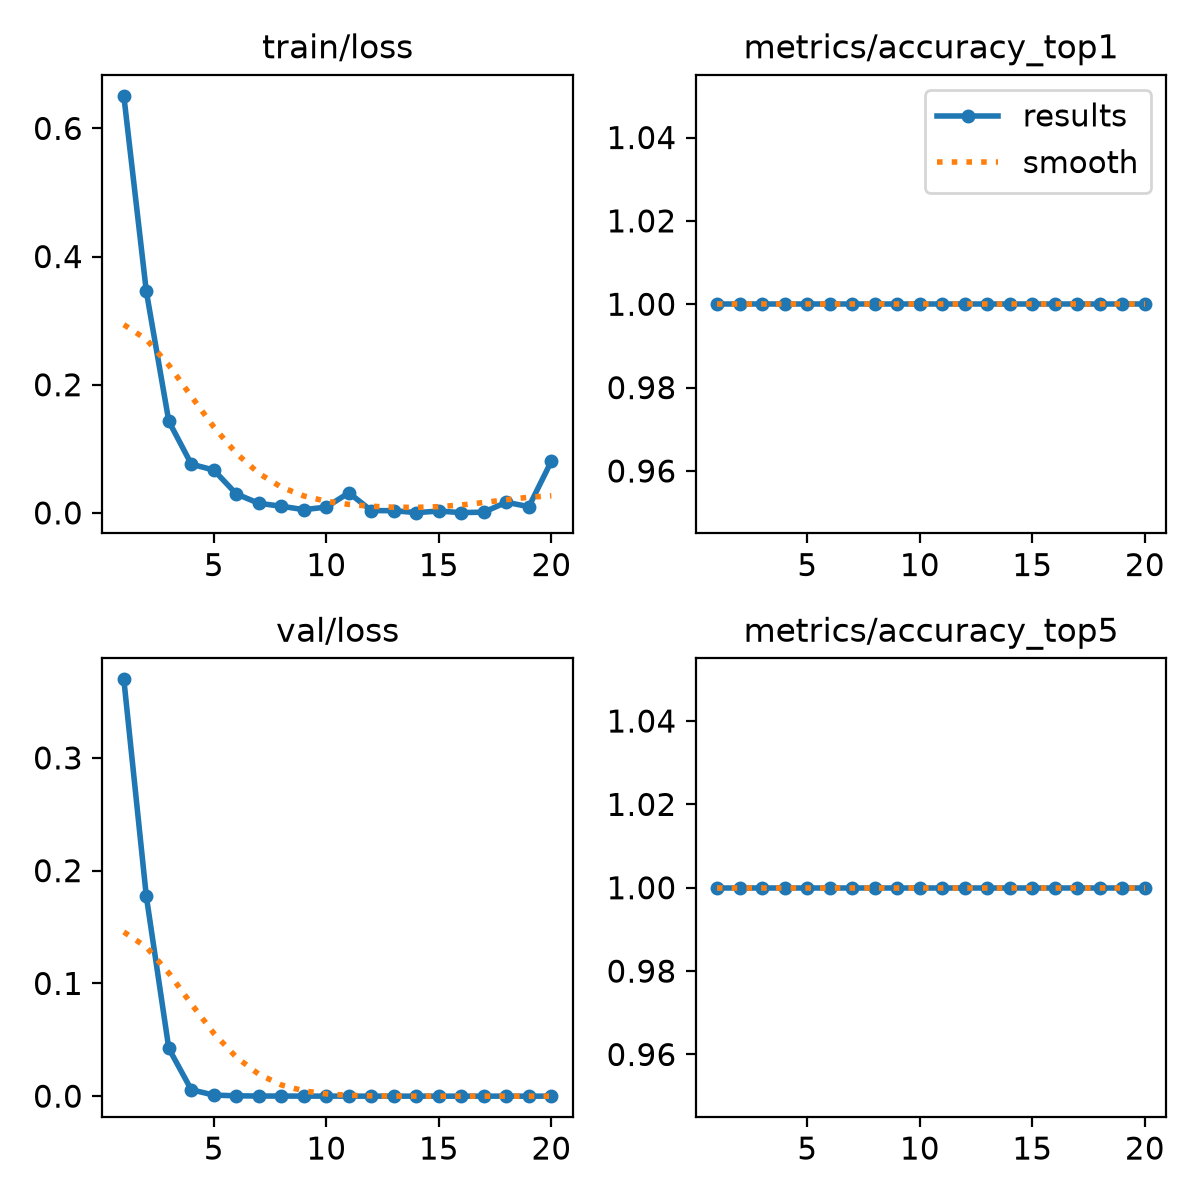

The data file committed next to this chart (first rows):
epoch, time, train/loss, metrics/accuracy_top1, metrics/accuracy_top5, val/loss, lr/pg0, lr/pg1, lr/pg2
1, 1.786, 0.6508, 1, 1, 0.3697, 0.0004763, 0.0004763, 0.0004763
2, 3.785, 0.3456, 1, 1, 0.1772, 0.0009809, 0.0009809, 0.0009809
3, 5.514, 0.1429, 1, 1, 0.04229, 0.00143, 0.00143, 0.00143
4, 7.375, 0.07608, 1, 1, 0.00568, 0.001419, 0.001419, 0.001419
5, 9.245, 0.06682, 1, 1, 0.00094, 0.001337, 0.001337, 0.001337
6, 10.91, 0.02958, 1, 1, 0.00031, 0.001254, 0.001254, 0.001254
7, 12.64, 0.01493, 1, 1, 0.0001, 0.001172, 0.001172, 0.001172
8, 14.72, 0.01044, 1, 1, 0.0001, 0.001089, 0.001089, 0.001089
9, 16.61, 0.00506, 1, 1, 4e-05, 0.001007, 0.001007, 0.001007
10, 18.56, 0.00906, 1, 1, 3e-05, 0.0009244, 0.0009244, 0.0009244
11, 20.17, 0.03134, 1, 1, 1e-05, 0.0008418, 0.0008418, 0.0008418
12, 21.7, 0.00358, 1, 1, 1e-05, 0.0007593, 0.0007593, 0.0007593
13, 23.22, 0.00347, 1, 1, 0, 0.0006768, 0.0006768, 0.0006768
14, 24.96, 0.00038, 1, 1, 0, 0.0005943, 0.0005943, 0.0005943
15, 26.51, 0.00287, 1, 1, 0, 0.0005118, 0.0005118, 0.0005118
16, 27.99, 0.00042, 1, 1, 0, 0.0004293, 0.0004293, 0.0004293
17, 29.36, 0.0012, 1, 1, 0, 0.0003467, 0.0003467, 0.0003467
18, 30.83, 0.01664, 1, 1, 0, 0.0002642, 0.0002642, 0.0002642
19, 32.41, 0.00969, 1, 1, 0, 0.0001817, 0.0001817, 0.0001817
20, 33.8, 0.08056, 1, 1, 1e-05, 9.91865e-05, 9.91865e-05, 9.91865e-05
